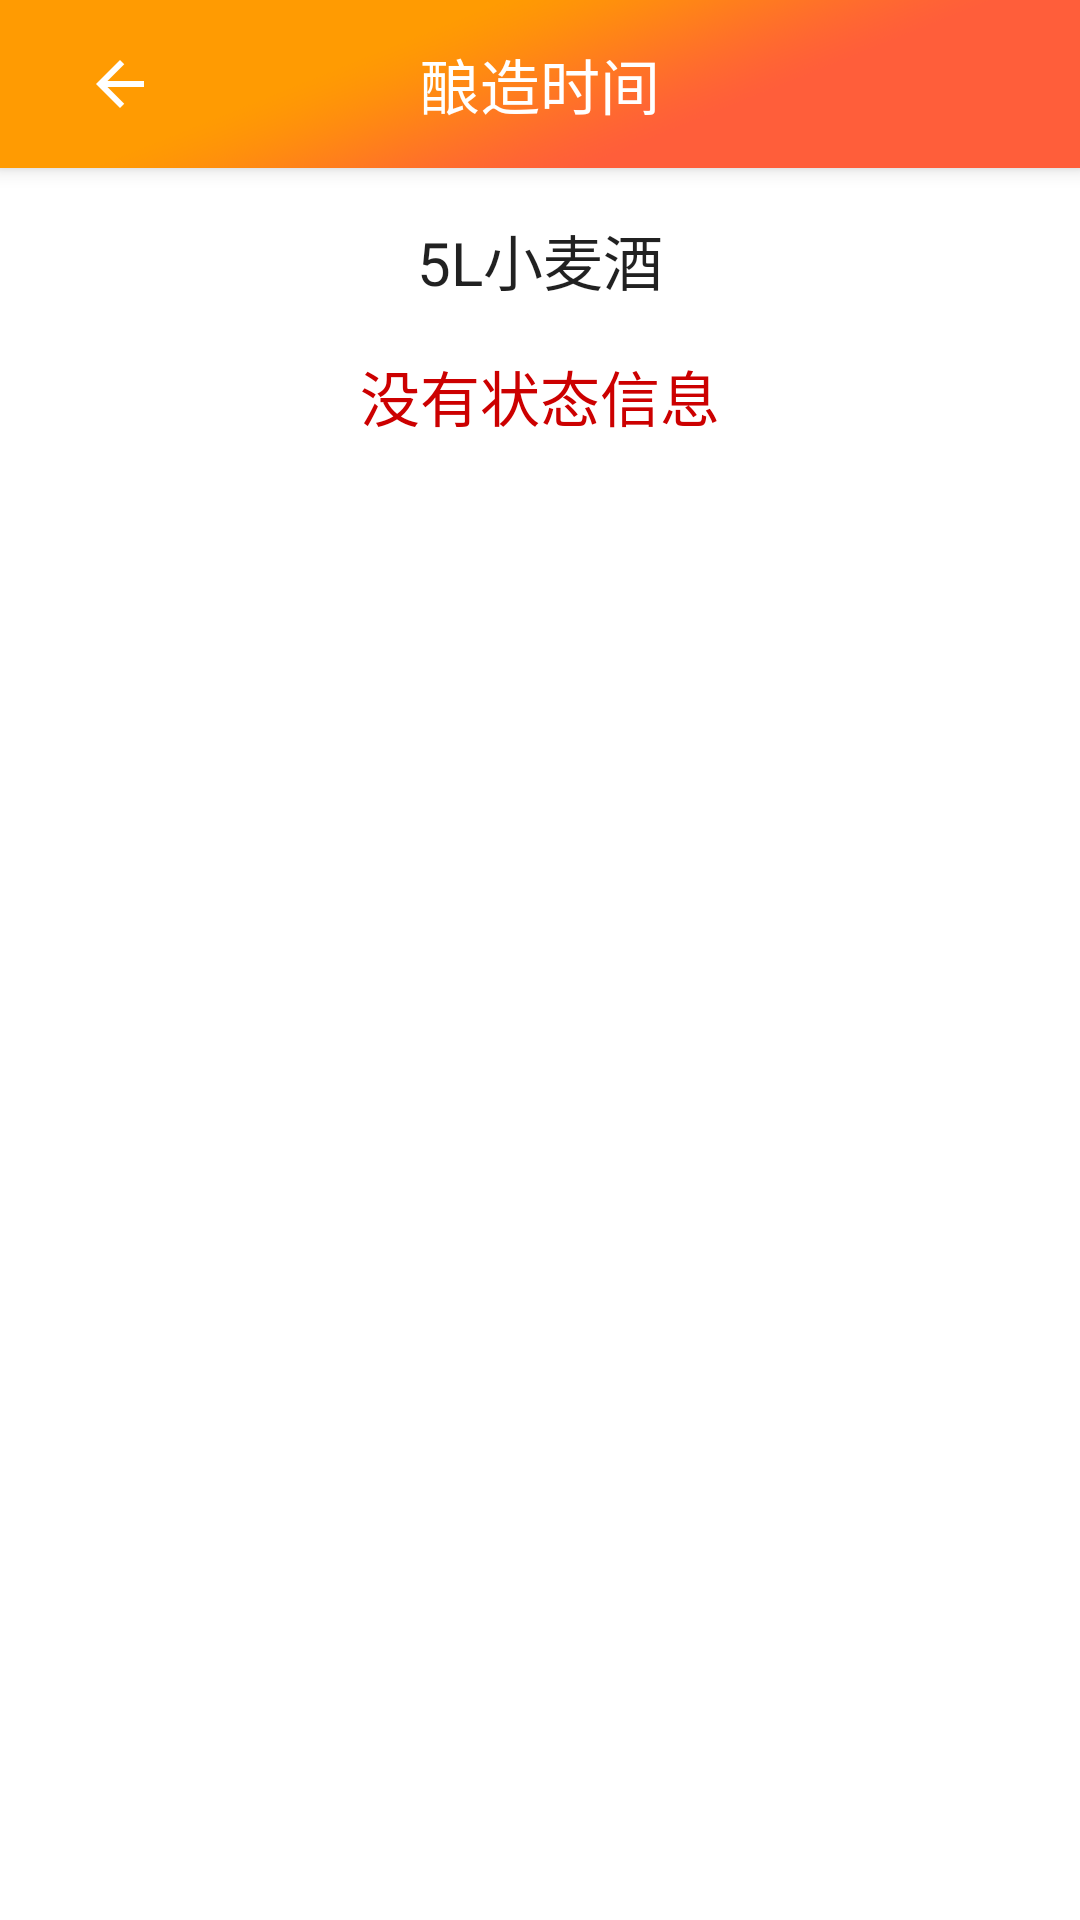

Reconstruct the res/layout file that produces this screen, plus the resources it refers to.
<!-- AndroidManifest.xml: activity theme AppTheme -->
<!-- res/layout/activity_brew_session_control.xml -->
<?xml version="1.0" encoding="utf-8"?>
<android.support.design.widget.CoordinatorLayout xmlns:android="http://schemas.android.com/apk/res/android"
    xmlns:app="http://schemas.android.com/apk/res-auto"
    xmlns:tools="http://schemas.android.com/tools"
    android:layout_width="match_parent"
    android:layout_height="match_parent"
    android:fitsSystemWindows="true"
    tools:context="com.ltbrew.brewbeer.uis.activity.BrewSessionControlActivity">

    <android.support.design.widget.AppBarLayout
        android:layout_width="match_parent"
        android:layout_height="wrap_content"
        android:theme="@style/AppTheme.AppBarOverlay">

        <android.support.v7.widget.Toolbar
            android:id="@+id/toolbar"
            android:layout_width="match_parent"
            android:layout_height="?attr/actionBarSize"
            style="@style/toolbarStyle"
            app:popupTheme="@style/AppTheme.PopupOverlay" >

            <ImageView
                android:id="@+id/backIv"
                android:layout_width="48dp"
                android:layout_height="match_parent"
                android:background="@null"
                android:padding="12dp"
                android:src="@mipmap/left_arrow"/>

            <TextView
                android:layout_width="wrap_content"
                android:layout_height="wrap_content"
                android:layout_gravity="center"
                android:textColor="@android:color/white"
                android:textSize="20dp"
                android:text="酿造时间"/>

            <TextView
                android:id="@+id/controlOpTv"
                android:layout_width="wrap_content"
                android:layout_height="match_parent"
                android:layout_gravity="right"
                android:layout_marginBottom="12dp"
                android:layout_marginRight="16dp"
                android:layout_marginTop="12dp"
                android:background="@drawable/bg_round_btn"
                android:gravity="center"
                android:paddingLeft="8dp"
                android:paddingRight="8dp"
                android:text="选项"
                android:visibility="gone"
                android:textColor="@color/colorPrimaryDark" />
            </android.support.v7.widget.Toolbar>

    </android.support.design.widget.AppBarLayout>

    <include layout="@layout/content_brew_session_control" />


</android.support.design.widget.CoordinatorLayout>
<!-- res/layout/content_brew_session_control.xml (included above) -->
<?xml version="1.0" encoding="utf-8"?>
<RelativeLayout xmlns:android="http://schemas.android.com/apk/res/android"
    xmlns:app="http://schemas.android.com/apk/res-auto"
    xmlns:tools="http://schemas.android.com/tools"
    android:layout_width="match_parent"
    android:layout_height="match_parent"
    android:background="@android:color/white"
    app:layout_behavior="@string/appbar_scrolling_view_behavior"
    tools:context="com.ltbrew.brewbeer.uis.activity.BrewSessionControlActivity"
    tools:showIn="@layout/activity_brew_session_control">

    <TextView
        android:layout_width="wrap_content"
        android:layout_height="wrap_content"
        android:textAppearance="?android:attr/textAppearanceLarge"
        android:text="5L小麦酒"
        android:textSize="20dp"
        android:layout_marginTop="16dp"
        android:id="@+id/recipeName"
        android:layout_alignParentTop="true"
        android:layout_centerHorizontal="true" />

    <TextView
        android:layout_width="wrap_content"
        android:layout_height="wrap_content"
        android:layout_marginTop="8dp"
        android:textSize="20sp"
        android:textColor="@android:color/holo_red_dark"
        android:textAppearance="?android:attr/textAppearanceLarge"
        android:text="没有状态信息"
        android:gravity="center"
        android:id="@+id/curState"
        android:padding="8dp"
        android:layout_below="@+id/recipeName"
        android:layout_centerHorizontal="true" />
    <ScrollView
        android:layout_width="wrap_content"
        android:layout_height="wrap_content"
        android:layout_marginTop="16dp"
        android:layout_below="@id/curState"
        android:fillViewport="true">
    <LinearLayout
        android:id="@+id/stepsContainer"
        android:layout_width="match_parent"
        android:layout_height="match_parent"
        android:orientation="vertical">

    </LinearLayout>
    </ScrollView>
</RelativeLayout>
<!-- resources referenced by this layout -->
<resources>
  <color name="colorPrimaryDark">#ff5e3a</color>
  <!-- drawable bg_round_btn (drawable) -->
  <?xml version="1.0" encoding="utf-8"?>
  <selector xmlns:android="http://schemas.android.com/apk/res/android">
  
      <item android:state_pressed="true" android:drawable="@drawable/bg_round_btn_pressed"/>
      <item android:drawable="@drawable/bg_round_btn_normal"/>
  
  </selector>
  <!-- mipmap left_arrow: png bitmap (mipmap-hdpi, 1207 bytes) -->
  <style name="AppTheme.AppBarOverlay" parent="ThemeOverlay.AppCompat.ActionBar" />
  <style name="AppTheme.PopupOverlay" parent="ThemeOverlay.AppCompat.Light" />
  <style name="toolbarStyle">
          <item name="android:background">@mipmap/title_bar_bg</item>
      </style>
  <style name="AppTheme" parent="Theme.AppCompat.DayNight.NoActionBar">
          
          <item name="colorPrimary">@color/colorPrimary</item>
          <item name="colorPrimaryDark">@color/colorPrimaryDark</item>
          <item name="colorAccent">@color/colorAccent</item>
      </style>
  <!-- drawable bg_round_btn_pressed (drawable) -->
  <?xml version="1.0" encoding="utf-8"?>
  <shape xmlns:android="http://schemas.android.com/apk/res/android">
  
      <corners android:radius="4dp"/>
      <solid android:color="@android:color/white"/>
      <stroke android:color="@android:color/darker_gray" android:width="1dp"/>
  </shape>
  <color name="colorPrimary">#ff7d1d</color>
  <color name="colorAccent">#f59b45</color>
</resources>
